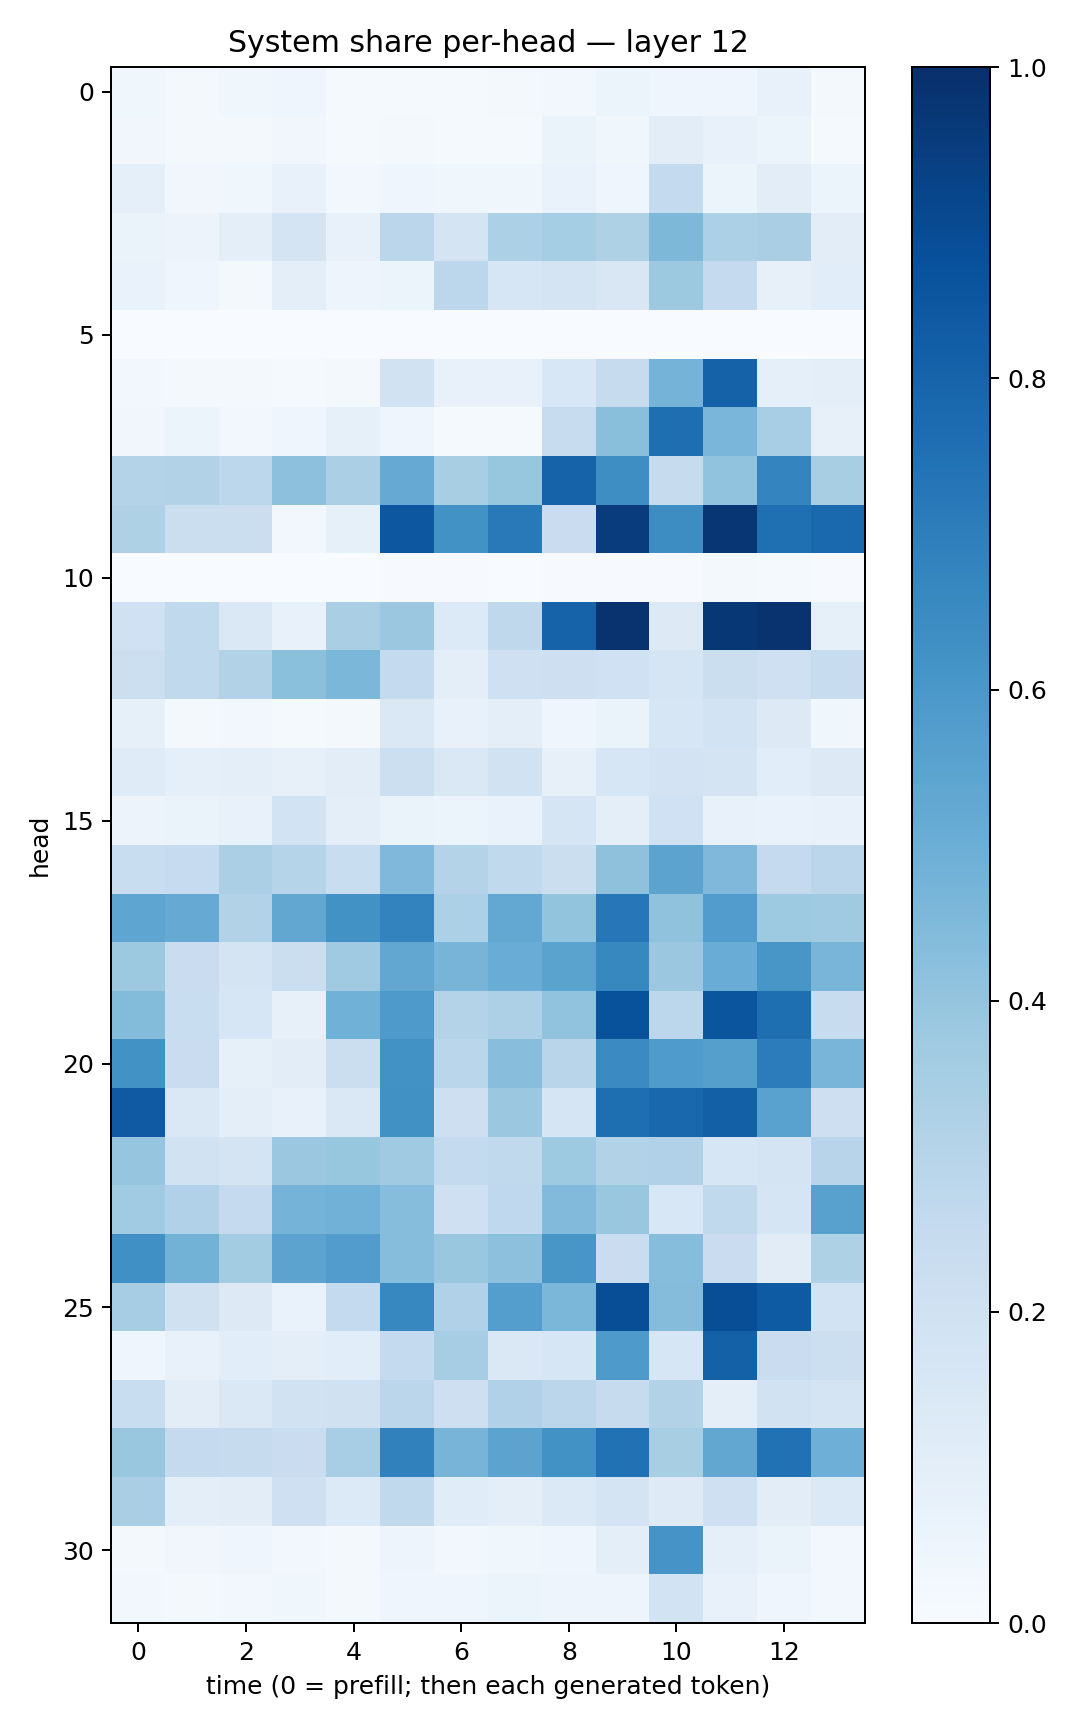

Source data for this figure (header and first rows):
0.038777012, 0.021600503, 0.039041415, 0.045579106, 0.014118739, 0.015047876, 0.01324084, 0.017596398, 0.026123652, 0.061202288, 0.03946052, 0.043674972, 0.07379127, 0.016879011
0.03492, 0.01811, 0.02135, 0.03294, 0.01554, 0.01986, 0.01376, 0.01491, 0.06612, 0.03599, 0.1038, 0.07107, 0.06063, 0.01309
0.086, 0.03203, 0.03881, 0.07348, 0.02935, 0.04563, 0.03665, 0.03724, 0.06974, 0.04021, 0.2555, 0.06164, 0.103, 0.0609
0.06252, 0.05828, 0.09965, 0.1764, 0.07707, 0.2839, 0.1769, 0.3285, 0.3519, 0.3224, 0.4537, 0.3291, 0.3389, 0.1051
0.07006, 0.04303, 0.01645, 0.09444, 0.04911, 0.06228, 0.2781, 0.1565, 0.1797, 0.1517, 0.3786, 0.2527, 0.08108, 0.107
0.0007637, 0.000977, 0.0002322, 0.001395, 0.0004794, 0.0002155, 0.002741, 0.001486, 0.0003933, 0.0002269, 0.001729, 0.0001812, 0.001371, 0.00184
0.02659, 0.02244, 0.01741, 0.01339, 0.02016, 0.1936, 0.0776, 0.07153, 0.1539, 0.2428, 0.4733, 0.8077, 0.09374, 0.09687
0.03134, 0.0528, 0.02975, 0.04552, 0.08387, 0.04353, 0.01374, 0.0127, 0.2345, 0.4222, 0.7591, 0.4615, 0.3449, 0.08124
0.3076, 0.3136, 0.2791, 0.4161, 0.3351, 0.5131, 0.3419, 0.391, 0.8032, 0.6405, 0.2445, 0.4054, 0.6753, 0.3405
0.3229, 0.2237, 0.2263, 0.02444, 0.08318, 0.8482, 0.6218, 0.7158, 0.2301, 0.9519, 0.6407, 0.9746, 0.7566, 0.78
0.0009837, 0.000857, 0.0005953, 0.0005593, 0.0005754, 0.004549, 0.004842, 0.0008493, 0.005211, 0.004637, 0.004653, 0.01947, 0.01213, 0.004073
0.2008, 0.2621, 0.1416, 0.07166, 0.339, 0.3817, 0.1351, 0.2713, 0.8031, 0.9877, 0.1255, 0.9689, 0.9844, 0.08352
0.2153, 0.2632, 0.3146, 0.4193, 0.4596, 0.2548, 0.09957, 0.2091, 0.2132, 0.2004, 0.1686, 0.2218, 0.2068, 0.2356
0.08215, 0.01904, 0.02603, 0.01246, 0.01629, 0.147, 0.07204, 0.09595, 0.04395, 0.06465, 0.1566, 0.1846, 0.1291, 0.03881
0.118, 0.09157, 0.09708, 0.07932, 0.1048, 0.2185, 0.1449, 0.1933, 0.08028, 0.1607, 0.1804, 0.1778, 0.1059, 0.1282
0.05559, 0.06273, 0.07101, 0.1872, 0.09871, 0.06359, 0.05092, 0.06646, 0.1666, 0.09578, 0.1997, 0.07387, 0.07021, 0.07032
0.2307, 0.2473, 0.3327, 0.3029, 0.2322, 0.4505, 0.306, 0.2639, 0.2248, 0.4118, 0.5465, 0.4519, 0.2533, 0.2842
0.5356, 0.5122, 0.3119, 0.5289, 0.6236, 0.678, 0.3297, 0.5251, 0.402, 0.723, 0.4077, 0.5748, 0.3741, 0.3682
0.3763, 0.2283, 0.1739, 0.2238, 0.371, 0.5296, 0.4722, 0.5042, 0.5502, 0.6609, 0.3811, 0.5042, 0.6023, 0.4661
0.4395, 0.2338, 0.1576, 0.07826, 0.4852, 0.589, 0.3066, 0.3254, 0.405, 0.8697, 0.279, 0.8592, 0.7613, 0.2412
0.6221, 0.2295, 0.08317, 0.1031, 0.225, 0.6246, 0.286, 0.4289, 0.2924, 0.649, 0.5845, 0.5637, 0.707, 0.4661
0.8392, 0.147, 0.1003, 0.07313, 0.1439, 0.6288, 0.2121, 0.3807, 0.1685, 0.7611, 0.7864, 0.8157, 0.5544, 0.211
0.3973, 0.1934, 0.1728, 0.3823, 0.3909, 0.37, 0.257, 0.2652, 0.3732, 0.3127, 0.3173, 0.1581, 0.1791, 0.2961
0.3634, 0.3192, 0.2511, 0.4766, 0.482, 0.4315, 0.2086, 0.2681, 0.4447, 0.384, 0.1554, 0.2618, 0.171, 0.555
0.6289, 0.4786, 0.3565, 0.5458, 0.5766, 0.4331, 0.3853, 0.4142, 0.6045, 0.227, 0.4324, 0.227, 0.1096, 0.3229
0.3479, 0.1987, 0.1254, 0.06989, 0.2572, 0.6641, 0.3201, 0.5672, 0.4604, 0.8847, 0.437, 0.8851, 0.8358, 0.1838
0.04416, 0.07731, 0.1057, 0.09506, 0.1068, 0.2573, 0.3493, 0.1447, 0.1622, 0.5882, 0.1608, 0.8108, 0.2269, 0.2169
0.231, 0.1037, 0.1484, 0.189, 0.199, 0.2815, 0.2144, 0.3202, 0.2843, 0.2443, 0.3091, 0.09632, 0.1935, 0.1767
0.3897, 0.2535, 0.2424, 0.2273, 0.3466, 0.6841, 0.469, 0.5435, 0.6249, 0.7474, 0.3434, 0.5287, 0.7466, 0.4948
0.336, 0.09626, 0.1024, 0.2046, 0.1332, 0.2622, 0.1154, 0.09668, 0.1395, 0.1757, 0.1245, 0.2084, 0.1052, 0.1395
0.01608, 0.0319, 0.04376, 0.0271, 0.02074, 0.04945, 0.02689, 0.03841, 0.04269, 0.09931, 0.6098, 0.09041, 0.06504, 0.02606
0.03098, 0.01948, 0.03066, 0.03616, 0.02339, 0.04001, 0.03949, 0.06191, 0.04833, 0.04714, 0.1847, 0.0707, 0.04444, 0.02962
